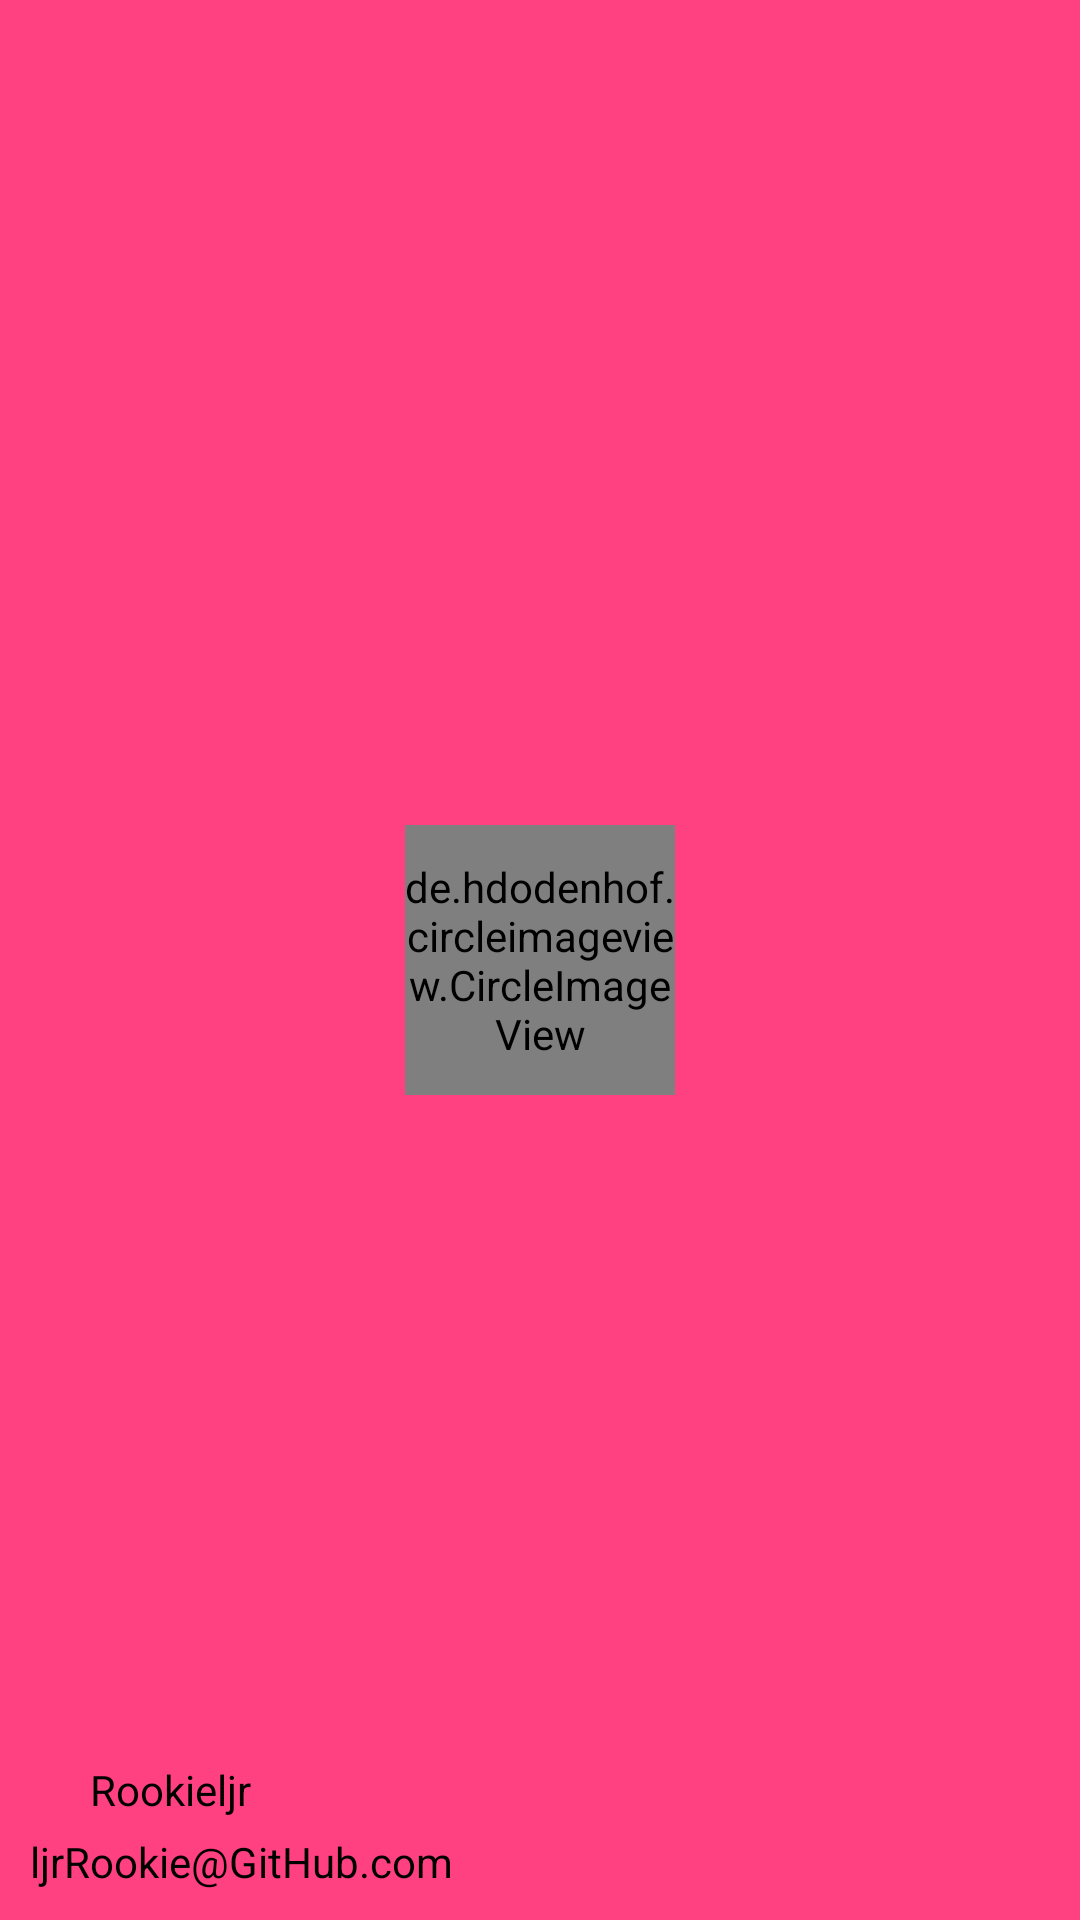

Android layout source for this screen:
<!-- AndroidManifest.xml: application theme AppTheme -->
<!-- res/layout/nav_header.xml -->
<?xml version="1.0" encoding="utf-8"?>
<RelativeLayout xmlns:android="http://schemas.android.com/apk/res/android"
                android:layout_width="match_parent"
                android:layout_height="180dp"
                android:background="@color/colorAccent"
                android:padding="10dp">
    <de.hdodenhof.circleimageview.CircleImageView
        android:id="@+id/icon_image"
        android:layout_width="90dp"
        android:layout_height="90dp"
        android:src="@drawable/splash"
        android:layout_centerInParent="true"/>
    <TextView
        android:id="@+id/mail"
        android:layout_width="wrap_content"
        android:layout_height="wrap_content"
        android:layout_alignParentBottom="true"
        android:text="ljrRookie@GitHub.com"
        android:textColor="#000000"
        android:textSize="14sp"/>
    <TextView
        android:layout_marginBottom="5dp"
        android:id="@+id/username"
        android:layout_marginLeft="20dp"
        android:layout_width="wrap_content"
        android:layout_height="wrap_content"
        android:layout_above="@+id/mail"
        android:text="Rookieljr"
        android:textColor="#000000"
        android:textSize="14sp"/>
</RelativeLayout>
<!-- resources referenced by this layout -->
<resources>
  <color name="colorAccent">#FF4081</color>
  <style name="AppTheme" parent="Theme.AppCompat.Light.NoActionBar">
          
          <item name="colorPrimary">@color/colorPrimary</item>
          <item name="colorPrimaryDark">@color/colorPrimaryDark</item>
          <item name="colorAccent">@color/colorAccent</item>
      </style>
  <color name="colorPrimary">#1D1314</color>
  <color name="colorPrimaryDark">#000000</color>
</resources>
